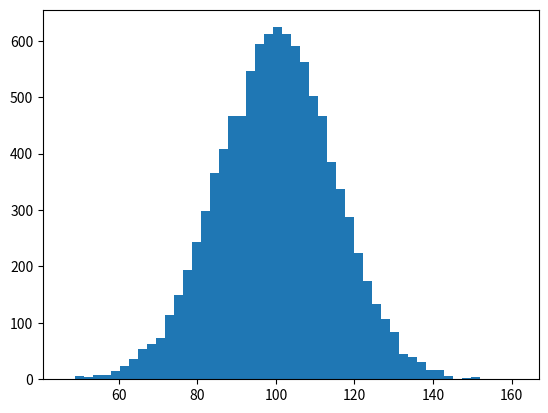

Generate this figure with matplotlib: (Note: this script raises an exception after producing the figure.)
##
#

import numpy as np
import matplotlib.mlab as mlab
import matplotlib.pyplot as plt

mu, sigma = 100, 15
x = mu + sigma*np.random.randn(10000)

# the histogram of the data
n, bins, patches = plt.hist(x, 50, normed=1, facecolor='green', alpha=0.75)

# add a 'best fit' line
y = mlab.normpdf( bins, mu, sigma)
l = plt.plot(bins, y, 'r--', linewidth=1)

plt.xlabel('Smarts')
plt.ylabel('Probability')
plt.title(r'$\mathrm{Histogram\ of\ IQ:}\ \mu=100,\ \sigma=15$')
plt.axis([40, 160, 0, 0.03])
plt.grid(True)

plt.show()
